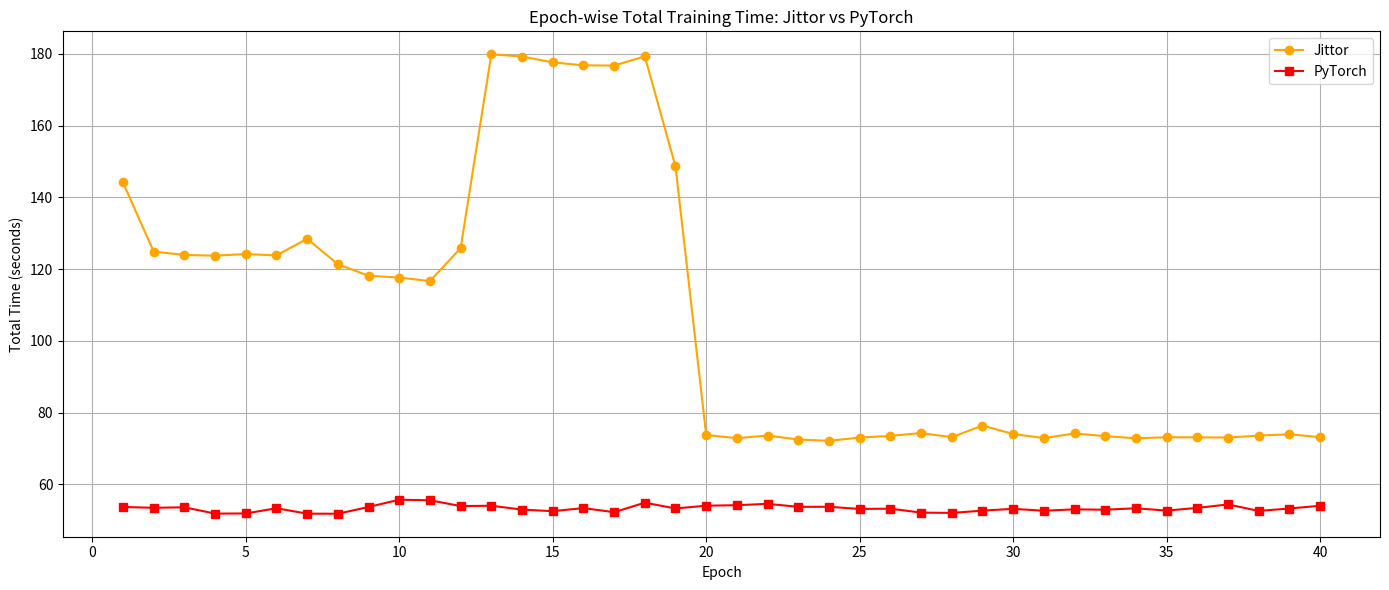

Generate this figure with matplotlib:
import matplotlib.pyplot as plt

# PyTorch 每个 epoch 总耗时（单位：秒）
pytorch_times = [
    53.70, 53.47, 53.61, 51.85, 51.89, 53.34, 51.84, 51.81, 53.69, 55.72,
    55.57, 53.95, 54.04, 52.97, 52.52, 53.39, 52.24, 54.89, 53.28, 54.06,
    54.19, 54.57, 53.74, 53.75, 53.15, 53.22, 52.13, 52.04, 52.68, 53.18,
    52.64, 53.04, 52.93, 53.34, 52.68, 53.44, 54.40, 52.60, 53.27, 54.04
]

# Jittor 每个 epoch 总耗时（单位：秒）
jittor_times = [
    144.15, 124.89, 123.93, 123.73, 124.18, 123.80, 128.44, 121.36, 118.13, 117.64,
    116.64, 125.82, 179.85, 179.23, 177.61, 176.77, 176.71, 179.27, 148.59, 73.76,
    72.87, 73.61, 72.50, 72.13, 73.04, 73.50, 74.30, 73.14, 76.39, 74.04,
    72.90, 74.18, 73.44, 72.84, 73.12, 73.12, 73.04, 73.59, 73.96, 73.15
]

# 生成 epoch 编号
epochs = list(range(1, 41))

# 绘图
plt.figure(figsize=(14, 6))
plt.plot(epochs, jittor_times, label='Jittor', color='orange', marker='o')
plt.plot(epochs, pytorch_times, label='PyTorch', color='red', marker='s')
plt.xlabel("Epoch")
plt.ylabel("Total Time (seconds)")
plt.title("Epoch-wise Total Training Time: Jittor vs PyTorch")
plt.legend()
plt.grid(True)
plt.tight_layout()
plt.savefig("epoch_time_compare_english.png", dpi=300)
plt.show()
